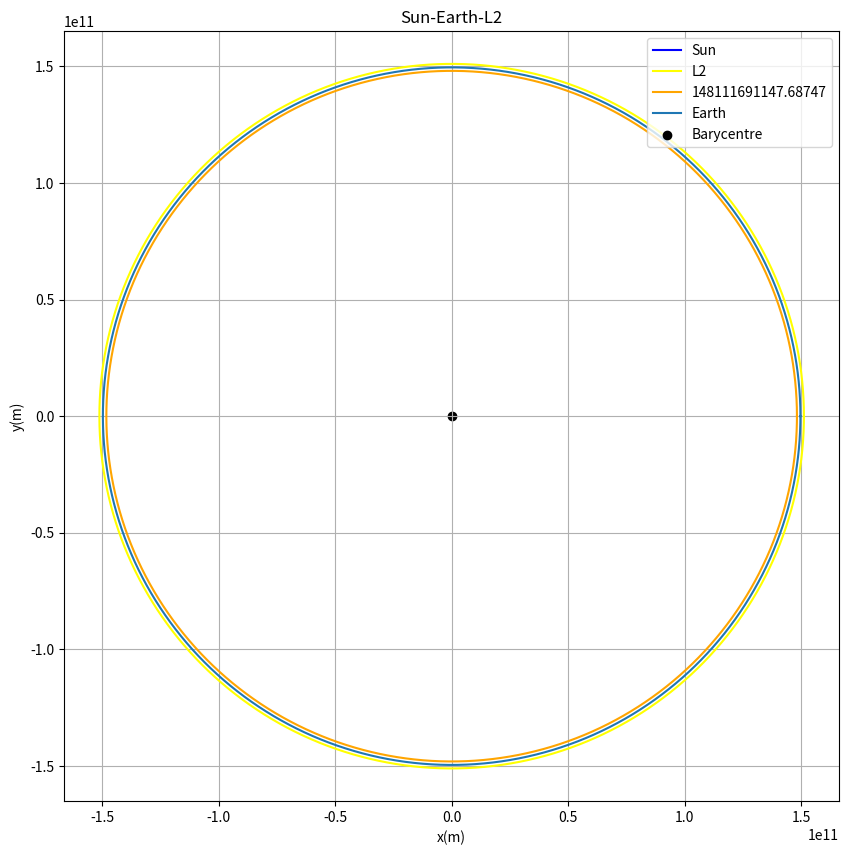

Generate this figure with matplotlib:
import numpy as np
import matplotlib.pyplot as plt
from scipy.optimize import newton

G = 6.67430e-11  
M_sun = 1.989e30  
M_earth = 5.972e24
a = 1.496e11  #distance from the earth to the sun
T = 365.25 * 24 * 3600 
omega = 2 * np.pi / T  ##angular speed of the Earth (also the a.s. of the spacecraft)
mu = M_earth / (M_sun + M_earth)##for calculating the barycentre of the Sun and Earth

def f(x):
    return -omega**2*x+G*M_sun/(x+mu*a)**2+G*M_earth/(x-(1-mu)*a)**2 ##the function

L2=newton(f,a+1e9)#find the root of the funciton: starting from x=a until f(x)=0

def g(x):
    return -omega**2*x+G*M_sun/(x+mu*a)**2-G*M_earth/(x-(1-mu)*a)**2

L1=newton(g,a+1e9)

##graphing##
t=np.linspace(0,T,1000)
x_sun=-mu*a*np.cos(omega*t)#the Sun is orbiting around the centre of mass with radius mu*a
y_sun=-mu*a*np.sin(omega*t)
x_earth=(1-mu)*a*np.cos(omega*t)#the Earth is orbiting around the barycentre 
y_earth=(1-mu)*a*np.sin(omega*t)
x_L2=L2*np.cos(omega*t)
y_L2=L2*np.sin(omega*t)
x_L1=L1*np.cos(omega*t)
y_L1=L1*np.sin(omega*t)

plt.figure(figsize=(10,10))
plt.plot(x_sun,y_sun,color='blue',label='Sun')
plt.plot(x_L2,y_L2,color='yellow',label='L2')
plt.plot(x_L1,y_L1,color='orange',label=L1)
plt.plot(x_earth, y_earth, label='Earth')
plt.scatter(0,0,color='black',label='Barycentre')#Barycentre is on the original point
plt.xlabel('x(m)')
plt.ylabel('y(m)')
plt.title('Sun-Earth-L2')
plt.legend()
plt.axis('equal')
plt.grid(True)
plt.show()
